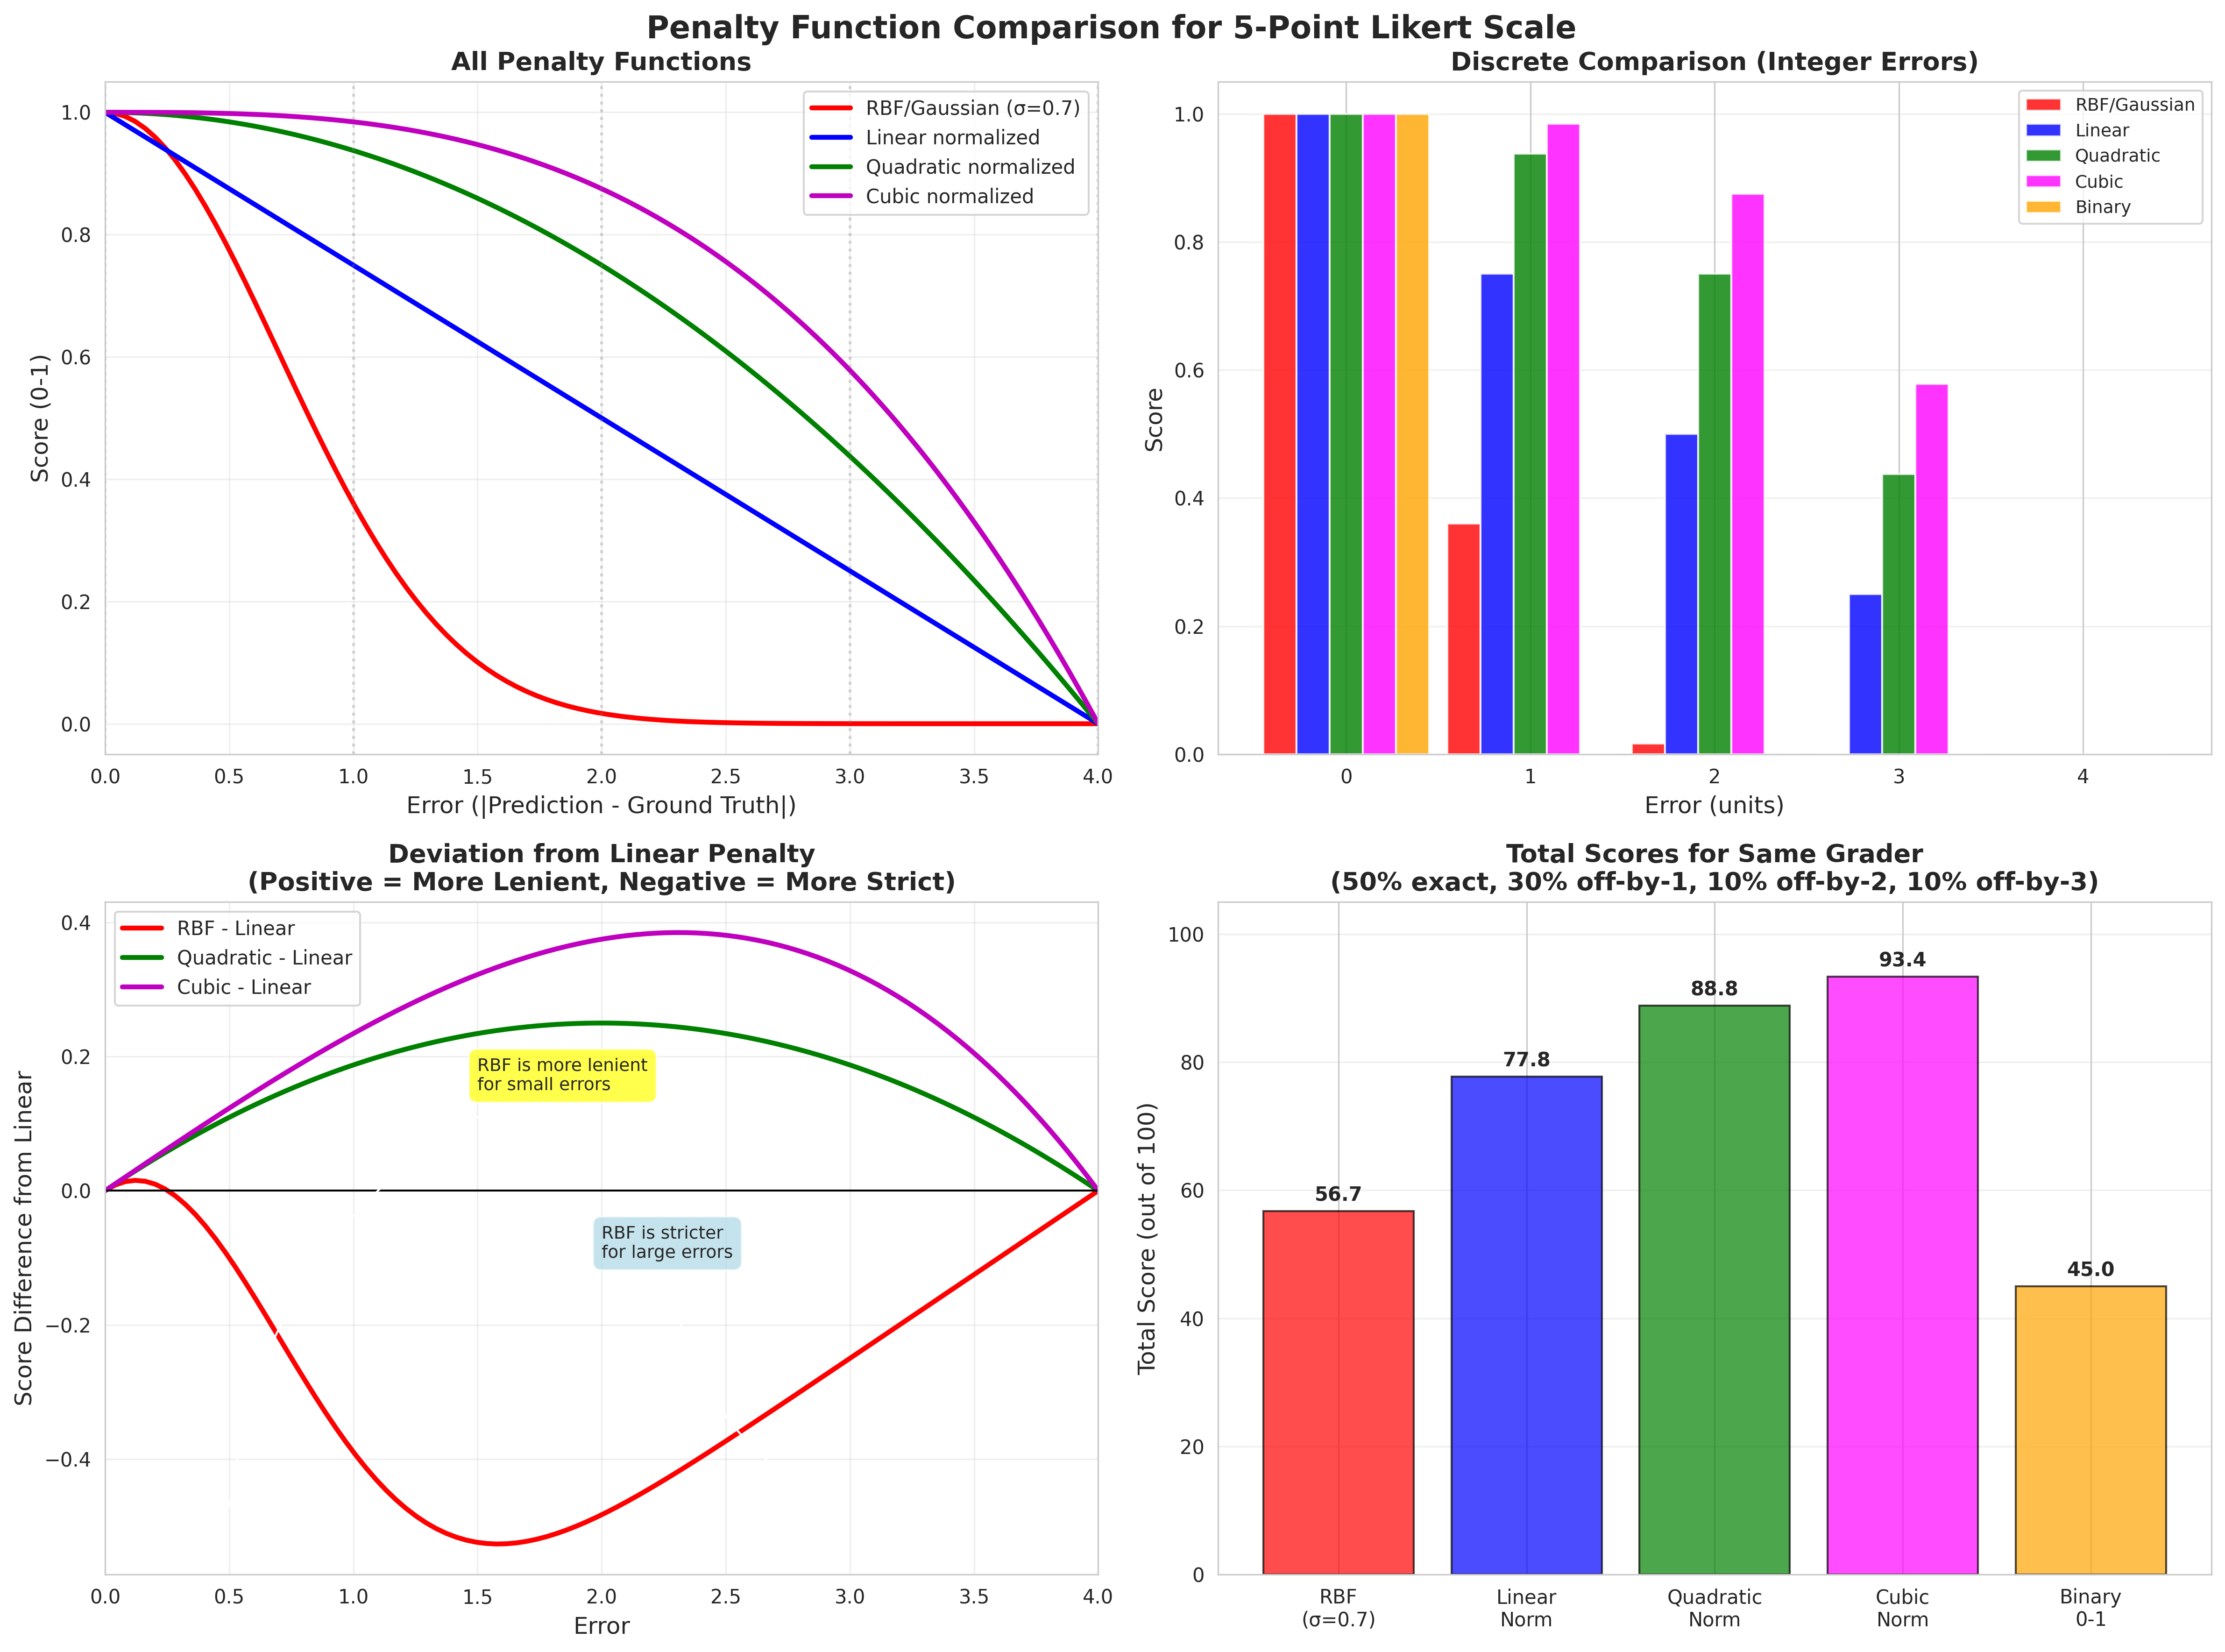

Source code (Python):
"""
Comparison of different penalty/scoring functions for Likert scales.

Compares:
1. RBF/Gaussian: exp(-error²/(2σ²))
2. Linear normalized distance: 1 - error/max_error
3. Quadratic normalized distance: 1 - (error/max_error)²
4. Binary (0-1): 1 if error=0, else 0
"""

import numpy as np
import matplotlib.pyplot as plt
import seaborn as sns
import pandas as pd

sns.set_style("whitegrid")

def rbf_score(error, sigma=0.7):
    """RBF/Gaussian kernel."""
    return np.exp(-error**2 / (2 * sigma**2))

def linear_score(error, max_error):
    """Linear normalized distance: 1 - |error|/max_error."""
    return 1 - (error / max_error)

def quadratic_score(error, max_error):
    """Quadratic normalized distance: 1 - (|error|/max_error)²."""
    return 1 - (error / max_error)**2

def cubic_score(error, max_error):
    """Cubic normalized distance: 1 - (|error|/max_error)³."""
    return 1 - (error / max_error)**3

def binary_score(error):
    """Binary 0-1 scoring."""
    return 1.0 if error == 0 else 0.0

# For 5-point scale
max_error = 4
errors = np.linspace(0, max_error, 100)

# Calculate scores for each penalty function
rbf_scores = rbf_score(errors, sigma=0.7)
linear_scores = linear_score(errors, max_error)
quadratic_scores = quadratic_score(errors, max_error)
cubic_scores = cubic_score(errors, max_error)

# Create comparison plot
fig, axes = plt.subplots(2, 2, figsize=(16, 12))
fig.suptitle('Penalty Function Comparison for 5-Point Likert Scale', fontsize=16, fontweight='bold')

# Plot 1: All functions together
ax = axes[0, 0]
ax.plot(errors, rbf_scores, 'r-', linewidth=2.5, label='RBF/Gaussian (σ=0.7)')
ax.plot(errors, linear_scores, 'b-', linewidth=2.5, label='Linear normalized')
ax.plot(errors, quadratic_scores, 'g-', linewidth=2.5, label='Quadratic normalized')
ax.plot(errors, cubic_scores, 'm-', linewidth=2.5, label='Cubic normalized')

# Mark integer errors
for err in range(5):
    ax.axvline(err, color='gray', linestyle=':', alpha=0.3)

ax.set_xlabel('Error (|Prediction - Ground Truth|)', fontsize=12)
ax.set_ylabel('Score (0-1)', fontsize=12)
ax.set_title('All Penalty Functions', fontsize=13, fontweight='bold')
ax.legend(fontsize=10, loc='upper right')
ax.grid(True, alpha=0.3)
ax.set_xlim(0, max_error)
ax.set_ylim(-0.05, 1.05)

# Plot 2: Discrete comparison (integer errors only)
ax = axes[0, 1]
integer_errors = np.arange(5)
width = 0.18

rbf_discrete = [rbf_score(e, 0.7) for e in integer_errors]
linear_discrete = [linear_score(e, max_error) for e in integer_errors]
quadratic_discrete = [quadratic_score(e, max_error) for e in integer_errors]
cubic_discrete = [cubic_score(e, max_error) for e in integer_errors]
binary_discrete = [binary_score(e) for e in integer_errors]

x = np.arange(len(integer_errors))
ax.bar(x - 2*width, rbf_discrete, width, label='RBF/Gaussian', color='red', alpha=0.8)
ax.bar(x - width, linear_discrete, width, label='Linear', color='blue', alpha=0.8)
ax.bar(x, quadratic_discrete, width, label='Quadratic', color='green', alpha=0.8)
ax.bar(x + width, cubic_discrete, width, label='Cubic', color='magenta', alpha=0.8)
ax.bar(x + 2*width, binary_discrete, width, label='Binary', color='orange', alpha=0.8)

ax.set_xlabel('Error (units)', fontsize=12)
ax.set_ylabel('Score', fontsize=12)
ax.set_title('Discrete Comparison (Integer Errors)', fontsize=13, fontweight='bold')
ax.set_xticks(x)
ax.set_xticklabels(integer_errors)
ax.legend(fontsize=9)
ax.grid(True, alpha=0.3, axis='y')

# Plot 3: Difference from linear (shows how different RBF is)
ax = axes[1, 0]
rbf_diff = rbf_scores - linear_scores
quadratic_diff = quadratic_scores - linear_scores
cubic_diff = cubic_scores - linear_scores

ax.plot(errors, rbf_diff, 'r-', linewidth=2.5, label='RBF - Linear')
ax.plot(errors, quadratic_diff, 'g-', linewidth=2.5, label='Quadratic - Linear')
ax.plot(errors, cubic_diff, 'm-', linewidth=2.5, label='Cubic - Linear')
ax.axhline(0, color='black', linestyle='-', linewidth=1)

ax.set_xlabel('Error', fontsize=12)
ax.set_ylabel('Score Difference from Linear', fontsize=12)
ax.set_title('Deviation from Linear Penalty\n(Positive = More Lenient, Negative = More Strict)',
             fontsize=13, fontweight='bold')
ax.legend(fontsize=10)
ax.grid(True, alpha=0.3)
ax.set_xlim(0, max_error)

# Add annotations
ax.annotate('RBF is more lenient\nfor small errors',
           xy=(0.5, rbf_diff[50]),
           xytext=(1.5, 0.15),
           fontsize=9,
           bbox=dict(boxstyle='round,pad=0.5', facecolor='yellow', alpha=0.7),
           arrowprops=dict(arrowstyle='->', connectionstyle='arc3,rad=0.3'))

ax.annotate('RBF is stricter\nfor large errors',
           xy=(3, rbf_diff[-50]),
           xytext=(2, -0.1),
           fontsize=9,
           bbox=dict(boxstyle='round,pad=0.5', facecolor='lightblue', alpha=0.7),
           arrowprops=dict(arrowstyle='->', connectionstyle='arc3,rad=0.3'))

# Plot 4: Cumulative scores for a grader (simulated)
ax = axes[1, 1]

# Simulate a grader who gets varying errors
np.random.seed(42)
n_questions = 100
simulated_errors = np.random.choice([0, 0, 0, 0, 0, 1, 1, 1, 2, 3], size=n_questions)  # Mostly good

rbf_total = sum([rbf_score(e, 0.7) for e in simulated_errors])
linear_total = sum([linear_score(e, max_error) for e in simulated_errors])
quadratic_total = sum([quadratic_score(e, max_error) for e in simulated_errors])
cubic_total = sum([cubic_score(e, max_error) for e in simulated_errors])
binary_total = sum([binary_score(e) for e in simulated_errors])

methods = ['RBF\n(σ=0.7)', 'Linear\nNorm', 'Quadratic\nNorm', 'Cubic\nNorm', 'Binary\n0-1']
totals = [rbf_total, linear_total, quadratic_total, cubic_total, binary_total]
colors_bar = ['red', 'blue', 'green', 'magenta', 'orange']

bars = ax.bar(methods, totals, color=colors_bar, alpha=0.7, edgecolor='black')
ax.set_ylabel('Total Score (out of 100)', fontsize=12)
ax.set_title('Total Scores for Same Grader\n(50% exact, 30% off-by-1, 10% off-by-2, 10% off-by-3)',
             fontsize=13, fontweight='bold')
ax.grid(True, alpha=0.3, axis='y')
ax.set_ylim(0, 105)

# Add value labels on bars
for bar, total in zip(bars, totals):
    height = bar.get_height()
    ax.annotate(f'{total:.1f}',
               xy=(bar.get_x() + bar.get_width() / 2, height),
               xytext=(0, 3),
               textcoords="offset points",
               ha='center', va='bottom',
               fontsize=10, fontweight='bold')

plt.tight_layout()
plt.savefig('/home/user/ShinkaEvolve/rbfsim/penalty_function_comparison.png', dpi=300, bbox_inches='tight')
print("Visualization saved to: rbfsim/penalty_function_comparison.png\n")

# Print detailed comparison
print("="*100)
print("PENALTY FUNCTION COMPARISON: RBF vs Normalized Distance")
print("="*100)
print()
print("For 5-point Likert scale (max error = 4 units):")
print()
print(f"{'Error':<10} {'RBF (σ=0.7)':<18} {'Linear':<18} {'Quadratic':<18} {'Cubic':<18} {'Binary':<10}")
print("-"*100)

for err in range(5):
    rbf_val = rbf_score(err, 0.7)
    lin_val = linear_score(err, max_error)
    quad_val = quadratic_score(err, max_error)
    cub_val = cubic_score(err, max_error)
    bin_val = binary_score(err)

    print(f"{err:<10} {rbf_val:>6.4f} ({rbf_val*100:>5.1f}%)  "
          f"{lin_val:>6.4f} ({lin_val*100:>5.1f}%)  "
          f"{quad_val:>6.4f} ({quad_val*100:>5.1f}%)  "
          f"{cub_val:>6.4f} ({cub_val*100:>5.1f}%)  "
          f"{bin_val:>4.1f}")

print("-"*100)
print()

# Calculate differences at key points
print("KEY DIFFERENCES:")
print("-"*100)
print()

for err in [1, 2, 3, 4]:
    rbf_val = rbf_score(err, 0.7)
    lin_val = linear_score(err, max_error)
    diff = (rbf_val - lin_val) * 100

    if diff > 0:
        comparison = "MORE LENIENT"
    elif diff < 0:
        comparison = "MORE STRICT"
    else:
        comparison = "SAME"

    print(f"Error = {err}: RBF gives {rbf_val*100:.1f}% vs Linear gives {lin_val*100:.1f}%")
    print(f"           → RBF is {comparison} by {abs(diff):.1f} percentage points")
    print()

print("="*100)
print()
print("INTERPRETATION:")
print("-"*100)
print()
print("RBF/Gaussian (σ=0.7):")
print("  • Very lenient for small errors (error=1: 36.0% vs 75.0% linear)")
print("  • Very strict for large errors (error=3: 0.01% vs 25.0% linear)")
print("  • Non-linear, exponential decay - rewards near-misses, heavily penalizes far-misses")
print()
print("Linear normalized (1 - error/max):")
print("  • Simple, intuitive")
print("  • Constant penalty per unit of error")
print("  • More generous for medium/large errors")
print("  • Error=1 gets 75% credit (vs 36% for RBF)")
print()
print("Quadratic normalized (1 - (error/max)²):")
print("  • Middle ground between linear and RBF")
print("  • Error=1 gets 93.8% credit (very lenient)")
print("  • Error=2 gets 75% credit")
print()
print("WHICH TO USE?")
print("-"*100)
print("• Use LINEAR if you want simple, proportional penalties")
print("• Use QUADRATIC if you want to be lenient about small errors")
print("• Use RBF if you want to heavily reward near-misses but severely penalize far-misses")
print("• RBF is NOT radically different from normalized distance - it's just more extreme")
print("  in rewarding near-misses and penalizing far-misses")
print()
print("="*100)
